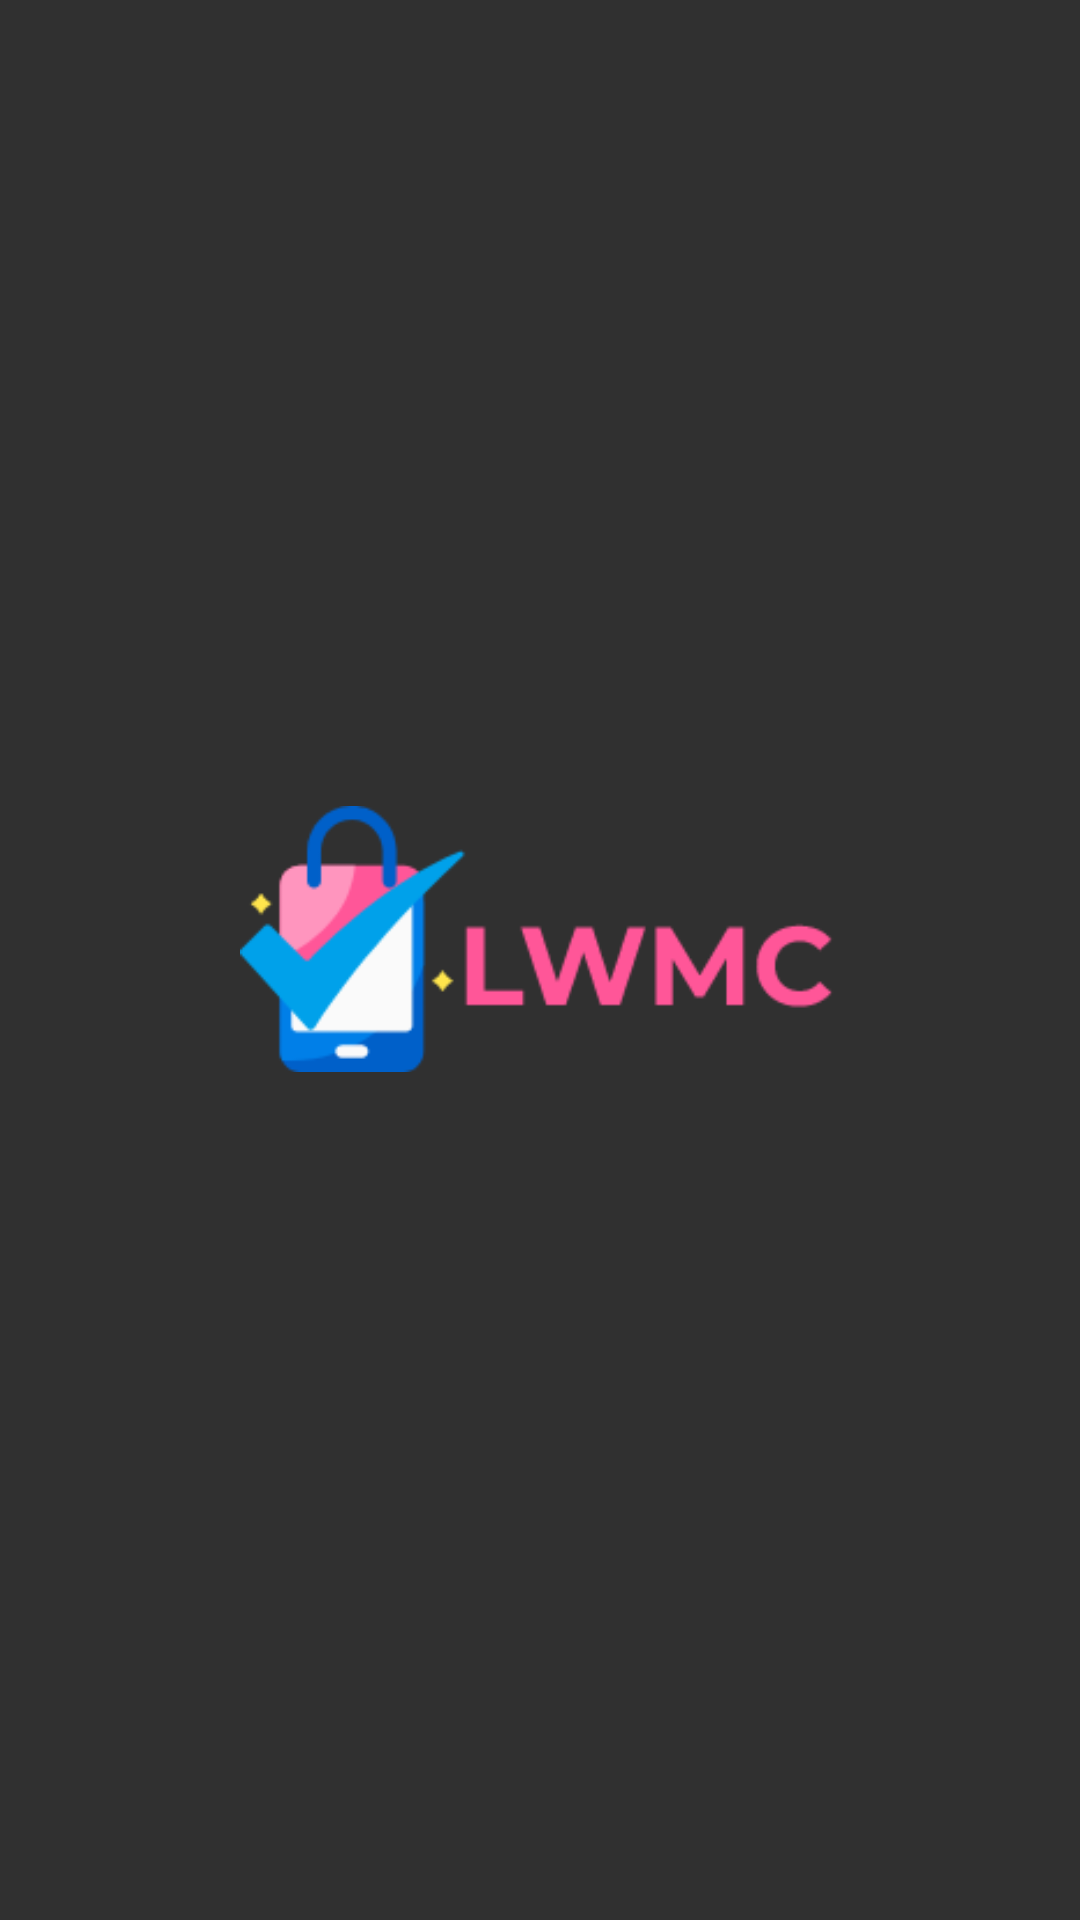

Reconstruct the res/layout file that produces this screen, plus the resources it refers to.
<!-- AndroidManifest.xml: activity theme Theme.AppCompat.NoActionBar -->
<!-- res/layout/activity_splash.xml -->
<?xml version="1.0" encoding="utf-8"?>
<androidx.constraintlayout.widget.ConstraintLayout xmlns:android="http://schemas.android.com/apk/res/android"
    xmlns:app="http://schemas.android.com/apk/res-auto"
    xmlns:tools="http://schemas.android.com/tools"
    android:layout_width="match_parent"
    android:layout_height="match_parent"
    tools:context=".ui.activities.SplashActivity">

    <ImageView
        android:id="@+id/logo"
        android:layout_width="200dp"
        android:layout_height="200dp"
        android:layout_marginBottom="14dp"
        android:src="@drawable/logo"
        app:layout_constraintBottom_toBottomOf="parent"
        app:layout_constraintEnd_toEndOf="parent"
        app:layout_constraintStart_toStartOf="parent"
        app:layout_constraintTop_toTopOf="parent"
        app:layout_constraintVertical_chainStyle="packed" />

</androidx.constraintlayout.widget.ConstraintLayout>
<!-- resources referenced by this layout -->
<resources>
  <!-- drawable logo: png bitmap (drawable-hdpi, 3775 bytes) -->
</resources>
